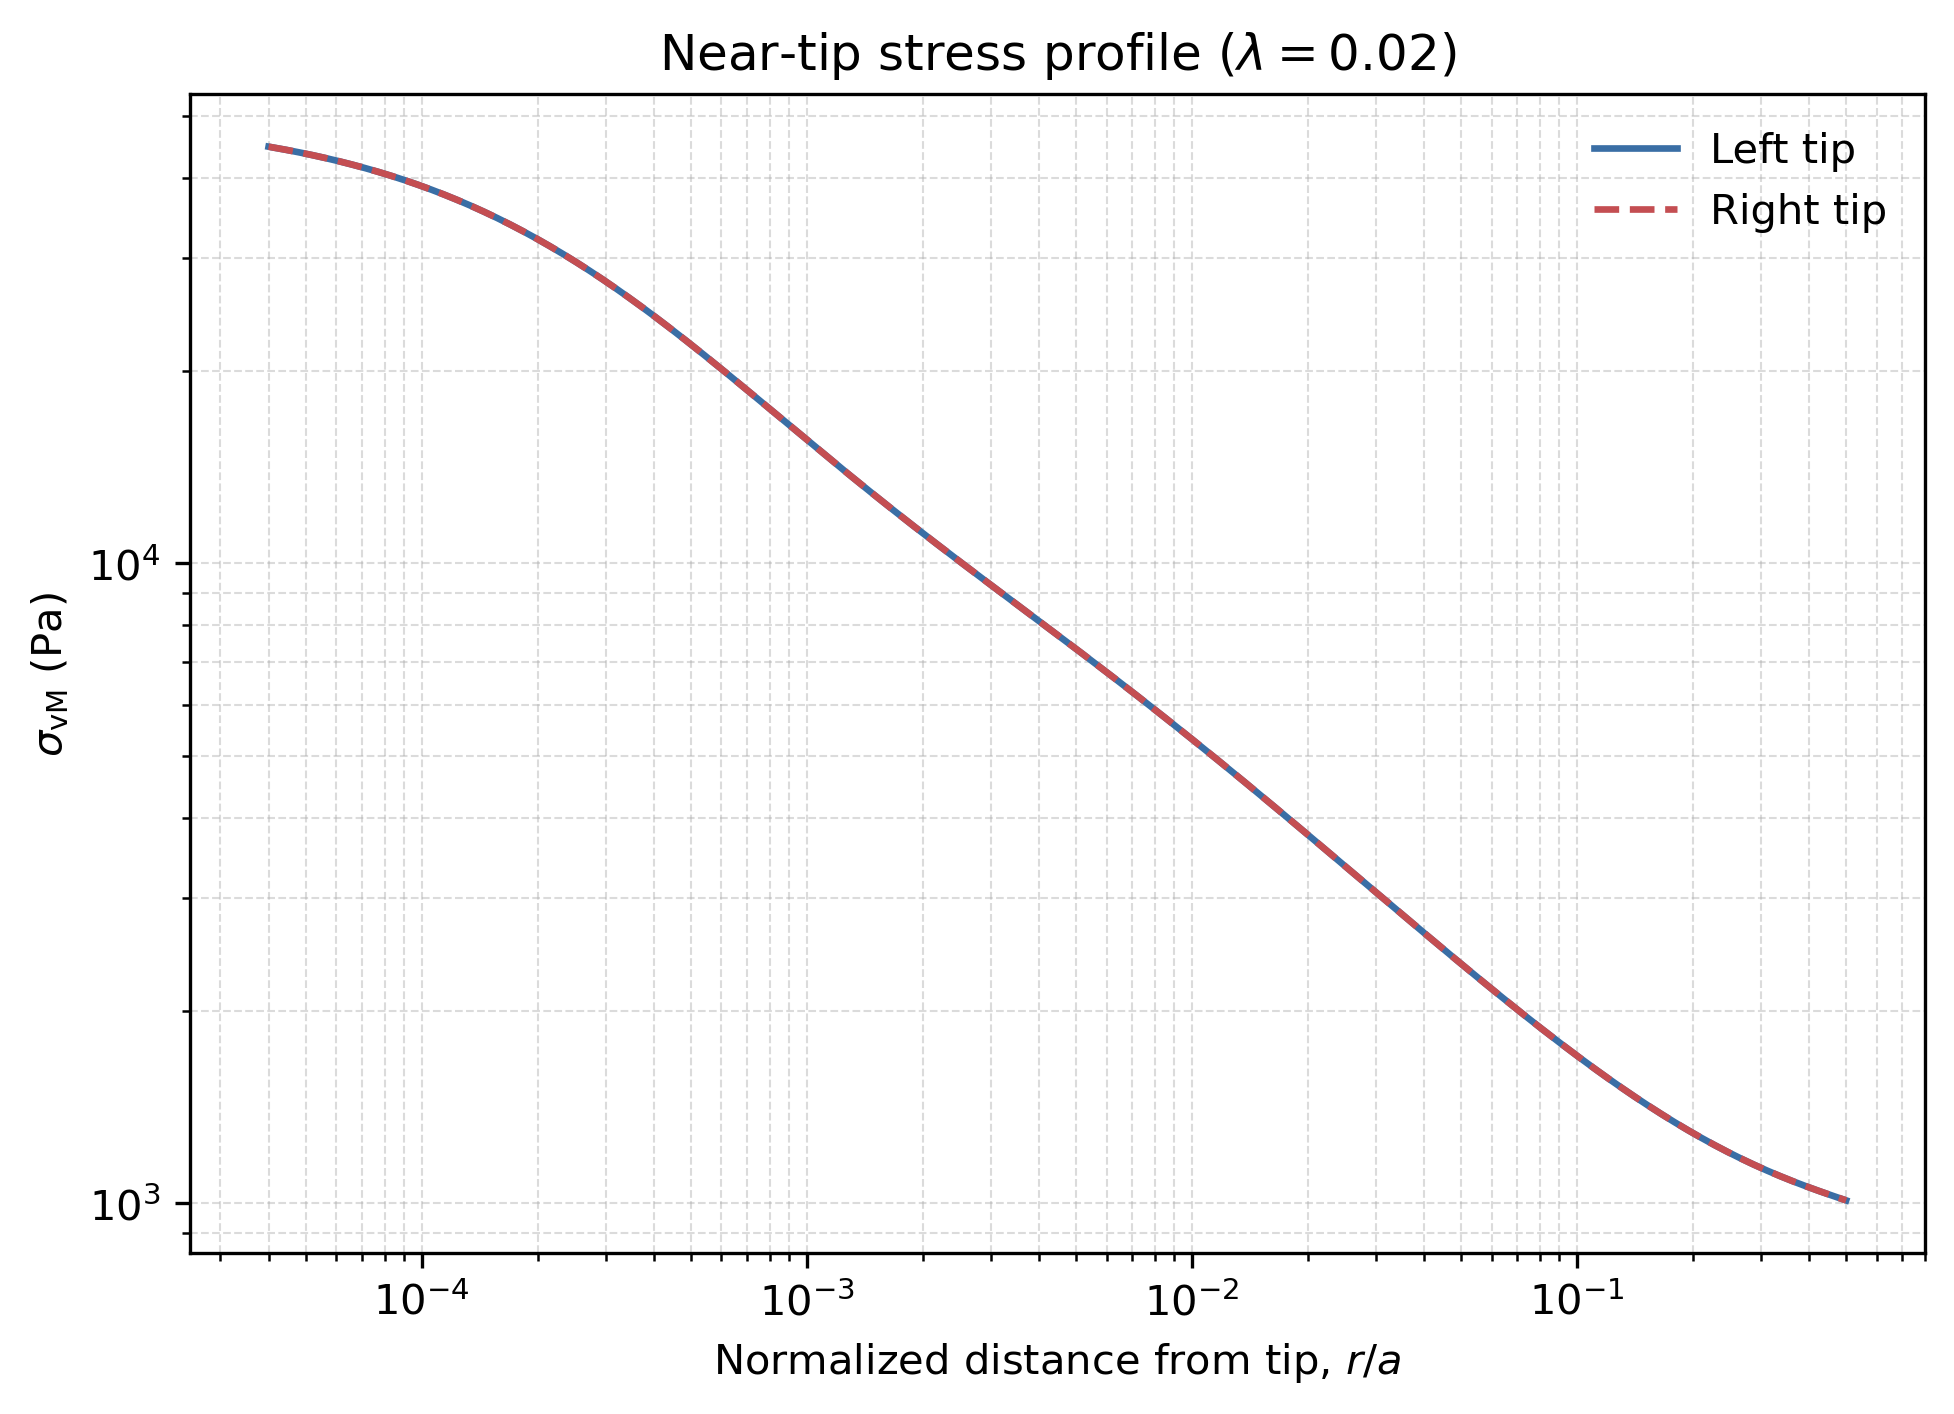

Values plotted in this chart, from the file beside it:
distance_from_tip_m, vm_left_pa, vm_right_pa, vm_average_pa
2.000000000000000164e-05, 4.475915957627781609e+04, 4.475915957461397920e+04, 4.475915957544589764e+04
2.053250802644806394e-05, 4.463644298591826373e+04, 4.463644298425186571e+04, 4.463644298508506472e+04
2.107919429280770581e-05, 4.451122186350083211e+04, 4.451122186181248253e+04, 4.451122186265666096e+04
2.164043630040662019e-05, 4.438346375272252044e+04, 4.438346375108111533e+04, 4.438346375190181425e+04
2.221662160169684801e-05, 4.425313668747920747e+04, 4.425313668585445703e+04, 4.425313668666683225e+04
2.280814806786999620e-05, 4.412020924582875887e+04, 4.412020924416319758e+04, 4.412020924499597459e+04
2.341542416359782905e-05, 4.398465060499760875e+04, 4.398465060339133925e+04, 4.398465060419447400e+04
2.403886922908786655e-05, 4.384643059795151203e+04, 4.384643059630245261e+04, 4.384643059712697868e+04
2.467891376964909535e-05, 4.370551977274279488e+04, 4.370551977114340116e+04, 4.370551977194310166e+04
2.533599975296698395e-05, 4.356188945154965768e+04, 4.356188944995401107e+04, 4.356188945075183437e+04
2.601058091429403441e-05, 4.341551179278615018e+04, 4.341551179120370216e+04, 4.341551179199492617e+04
2.670312306976595148e-05, 4.326635985435280600e+04, 4.326635985274630366e+04, 4.326635985354955483e+04
2.741410443805999199e-05, 4.311440765678112075e+04, 4.311440765524435847e+04, 4.311440765601274325e+04
2.814401597061761019e-05, 4.295963025066381670e+04, 4.295963024912471883e+04, 4.295963024989426776e+04
2.889336169065942695e-05, 4.280200378235927928e+04, 4.280200378080349037e+04, 4.280200378158138483e+04
2.966265904122658190e-05, 4.264150556239143043e+04, 4.264150556087291625e+04, 4.264150556163217698e+04
3.045243924248884629e-05, 4.247811413426452054e+04, 4.247811413269382319e+04, 4.247811413347917551e+04
3.126324765856621001e-05, 4.231180934468616033e+04, 4.231180934319228254e+04, 4.231180934393922507e+04
3.209564417411721598e-05, 4.214257241402752697e+04, 4.214257241252469248e+04, 4.214257241327610973e+04
3.295020358095406395e-05, 4.197038600741887058e+04, 4.197038600588712143e+04, 4.197038600665299600e+04
3.382751597495185141e-05, 4.179523430732105771e+04, 4.179523430586871109e+04, 4.179523430659488076e+04
3.472818716352494352e-05, 4.161710308506157889e+04, 4.161710308352705761e+04, 4.161710308429431461e+04
3.565283908395332354e-05, 4.143597977285713569e+04, 4.143597977137178532e+04, 4.143597977211445686e+04
3.660211023284664039e-05, 4.125185353673576174e+04, 4.125185353526360268e+04, 4.125185353599968221e+04
3.757665610704301811e-05, 4.106471534860650718e+04, 4.106471534714347945e+04, 4.106471534787499695e+04
3.857714965624696945e-05, 4.087455805746780970e+04, 4.087455805602714099e+04, 4.087455805674747535e+04
3.960428174771894841e-05, 4.068137646102449798e+04, 4.068137645958494249e+04, 4.068137646030471660e+04
4.065876164333749279e-05, 4.048516737623546942e+04, 4.048516737481957534e+04, 4.048516737552752602e+04
4.174131748936328297e-05, 4.028592970797910675e+04, 4.028592970651610085e+04, 4.028592970724760380e+04
4.285269681924342214e-05, 4.008366451774229790e+04, 4.008366451633193356e+04, 4.008366451703711937e+04
4.399366706980304499e-05, 3.987837509055878036e+04, 3.987837508915743820e+04, 3.987837508985810564e+04
4.516501611118064596e-05, 3.967006699910662428e+04, 3.967006699771383865e+04, 3.967006699841022782e+04
4.636755279087363462e-05, 3.945874816769004974e+04, 3.945874816628160625e+04, 3.945874816698582435e+04
4.760210749226835781e-05, 3.924442893263025326e+04, 3.924442893123484828e+04, 3.924442893193254713e+04
4.886953270804217028e-05, 3.902712210072040034e+04, 3.902712209939063177e+04, 3.902712210005551606e+04
5.017070362883210209e-05, 3.880684300515136420e+04, 3.880684300381203502e+04, 3.880684300448169961e+04
5.150651874757709804e-05, 3.858360955839920643e+04, 3.858360955706700042e+04, 3.858360955773309979e+04
5.287790047995122013e-05, 3.835744230147176859e+04, 3.835744230017842347e+04, 3.835744230082509603e+04
5.428579580131601178e-05, 3.812836445062486746e+04, 3.812836444929283607e+04, 3.812836444995885540e+04
5.573117690063207440e-05, 3.789640193911468668e+04, 3.789640193780764821e+04, 3.789640193846116745e+04
5.721504185178124359e-05, 3.766158345653199649e+04, 3.766158345522238233e+04, 3.766158345587718941e+04
5.873841530276301039e-05, 3.742394048267405014e+04, 3.742394048134616605e+04, 3.742394048201010446e+04
6.030234918324105763e-05, 3.718350731716942391e+04, 3.718350731587766495e+04, 3.718350731652354443e+04
6.190792343092854069e-05, 3.694032110533922241e+04, 3.694032110408847802e+04, 3.694032110471384658e+04
6.355624673731348202e-05, 3.669442185803374741e+04, 3.669442185675213841e+04, 3.669442185739293927e+04
6.524845731324012887e-05, 3.644585246660206030e+04, 3.644585246534457110e+04, 3.644585246597331570e+04
6.698572367487283085e-05, 3.619465871360250458e+04, 3.619465871238722320e+04, 3.619465871299486025e+04
6.876924545058791963e-05, 3.594088927632293053e+04, 3.594088927505012543e+04, 3.594088927568652434e+04
7.060025420934866165e-05, 3.568459572557455249e+04, 3.568459572435775044e+04, 3.568459572496615147e+04
7.248001431113624410e-05, 3.542583251899109018e+04, 3.542583251776964607e+04, 3.542583251838036813e+04
7.440982378002376752e-05, 3.516465698728215648e+04, 3.516465698605511716e+04, 3.516465698666863318e+04
7.639101520049619717e-05, 3.490112931487017340e+04, 3.490112931366956764e+04, 3.490112931426987052e+04
7.842495663763520330e-05, 3.463531251473996963e+04, 3.463531251353833068e+04, 3.463531251413915015e+04
8.051305258180430080e-05, 3.436727239608585660e+04, 3.436727239488528721e+04, 3.436727239548557554e+04
8.265674491848658463e-05, 3.409707752598096704e+04, 3.409707752479956253e+04, 3.409707752539026842e+04
8.485751392394480009e-05, 3.382479918456143059e+04, 3.382479918337710842e+04, 3.382479918396926951e+04
8.711687928739122685e-05, 3.355051131377889396e+04, 3.355051131260218972e+04, 3.355051131319053820e+04
8.943640116037319227e-05, 3.327429045937202318e+04, 3.327429045818330633e+04, 3.327429045877766475e+04
9.181768123409955902e-05, 3.299621570636025717e+04, 3.299621570518160297e+04, 3.299621570577092643e+04
9.426236384544994372e-05, 3.271636860873009209e+04, 3.271636860755893576e+04, 3.271636860814451211e+04
... 300 more rows
